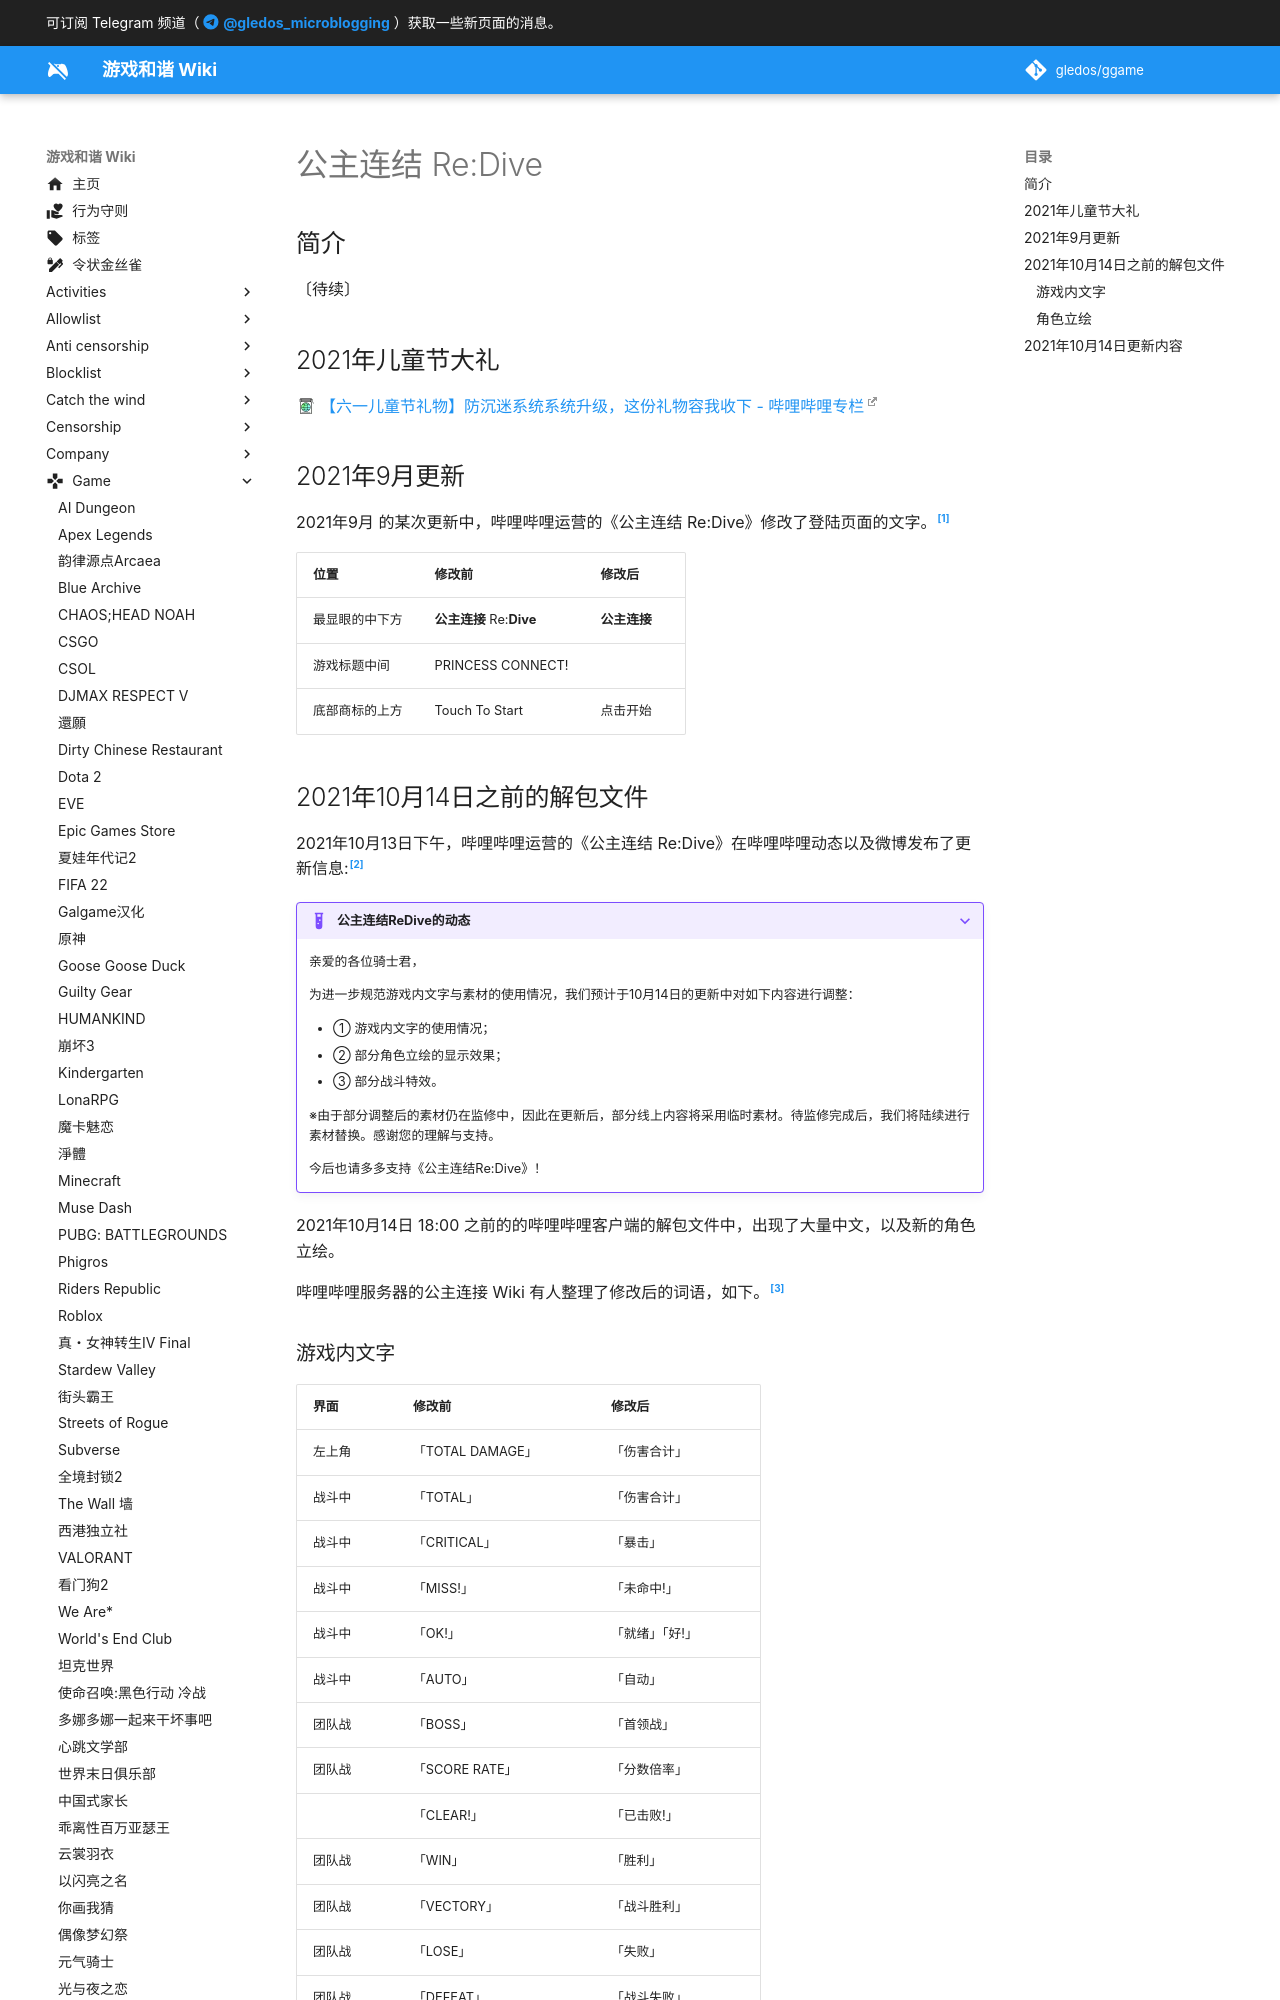

repository: gledos/ggame · page: game/公主连结Re_Dive.html · generator: mkdocs

---
title: 公主连结 Re:Dive
description:
published: true
date: "2022-06-13T14:33:19"
特殊标签标记: #无标签
editor: markdown
dateCreated: "2021-10-14T16:39:38"
---

## 简介

〔待续〕

## 2021年儿童节大礼

[【六一儿童节礼物】防沉迷系统系统升级，这份礼物容我收下 - 哔哩哔哩专栏](https://archive.is/1GMWP "https://www.bilibili.com/read/cv11530384/")

## 2021年9月更新

2021年9月 的某次更新中，哔哩哔哩运营的《公主连结 Re:Dive》修改了登陆页面的文字。[^D1UjQ]

[^D1UjQ]: [国服相关 求助.已解决 mumu模拟器公主连结国服卡加载界面touch to start NGA玩家社区](https://archive.is/D1UjQ "https://bbs.nga.cn/read.php?tid=28455818")

| 位置           | 修改前                   | 修改后       |
| -------------- | ------------------------ | ------------ |
| 最显眼的中下方 | **公主连接** Re:**Dive** | **公主连接** |
| 游戏标题中间   | PRINCESS CONNECT!        |              |
| 底部商标的上方 | Touch To Start           | 点击开始     |

## 2021年10月14日之前的解包文件

2021年10月13日下午，哔哩哔哩运营的《公主连结 Re:Dive》在哔哩哔哩动态以及微博发布了更新信息:[^bktms]

[^bktms]: [公主连结ReDive的动态-哔哩哔哩](https://archive.is/bktms "https://t.bilibili.com/581021861543770393")

???+ example "公主连结ReDive的动态"

    亲爱的各位骑士君，
    
    为进一步规范游戏内文字与素材的使用情况，我们预计于10月14日的更新中对如下内容进行调整：  
    
    +   ① 游戏内文字的使用情况；
    +   ② 部分角色立绘的显示效果；
    +   ③ 部分战斗特效。
    
    ※由于部分调整后的素材仍在监修中，因此在更新后，部分线上内容将采用临时素材。待监修完成后，我们将陆续进行素材替换。感谢您的理解与支持。  
    
    今后也请多多支持《公主连结Re:Dive》！

2021年10月14日 18:00 之前的的哔哩哔哩客户端的解包文件中，出现了大量中文，以及新的角色立绘。

哔哩哔哩服务器的公主连接 Wiki 有人整理了修改后的词语，如下。[^pwg]

[^pwg]: [规范游戏内文字与素材详情 - 公主连结WIKI_BWIKI_哔哩哔哩](https://web.archive.org/web/20211014091306/https://wiki.biligame.com/pcr/规范游戏内文字与素材详情)
